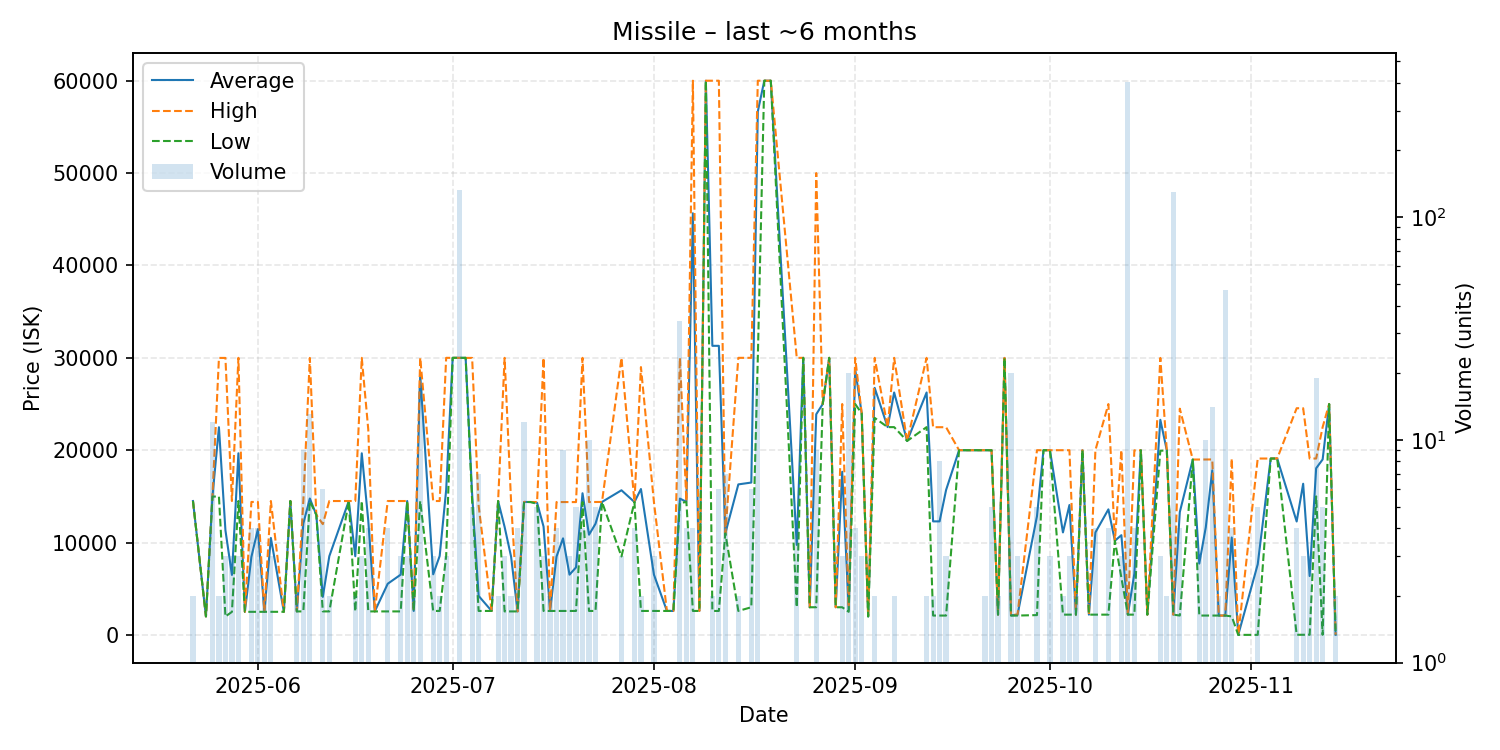

Values plotted in this chart, from the file beside it:
date, average, highest, lowest, order_count, volume
2025-05-22, 14500, 14500, 14500, 2, 2
2025-05-24, 2005, 2005, 2005, 1, 1
2025-05-25, 14988, 14990, 14980, 2, 12
2025-05-26, 22490, 29990, 14990, 2, 2
2025-05-27, 11330, 29990, 2000, 3, 3
2025-05-28, 6500, 14500, 2500, 3, 3
2025-05-29, 19667, 30000, 14500, 3, 3
2025-05-30, 2505, 2505, 2505, 1, 1
2025-05-31, 8452, 14400, 2505, 2, 4
2025-06-01, 11451, 14400, 2505, 4, 4
2025-06-02, 2505, 2505, 2505, 2, 2
2025-06-03, 10502, 14500, 2507, 3, 3
2025-06-05, 2507, 2507, 2507, 1, 1
2025-06-06, 14500, 14500, 14500, 1, 1
2025-06-07, 2550, 2550, 2550, 2, 2
2025-06-08, 12072, 14500, 2550, 8, 9
2025-06-09, 14772, 29990, 14500, 4, 13
2025-06-10, 13000, 13000, 13000, 1, 1
2025-06-11, 4125, 12000, 2550, 6, 6
2025-06-12, 8525, 14500, 2550, 2, 2
2025-06-15, 14500, 14500, 14500, 1, 1
2025-06-16, 8525, 14500, 2550, 2, 2
2025-06-17, 19667, 30000, 14500, 3, 3
2025-06-18, 12400, 22250, 2550, 4, 4
2025-06-19, 2550, 2550, 2550, 1, 1
2025-06-21, 5545, 14500, 2560, 4, 4
2025-06-23, 6533, 14500, 2550, 3, 3
2025-06-24, 14500, 14500, 14500, 2, 3
2025-06-25, 2600, 2600, 2600, 2, 2
2025-06-26, 28176, 30000, 14500, 3, 17
2025-06-28, 6567, 14500, 2600, 3, 3
2025-06-29, 8550, 14500, 2601, 2, 2
2025-06-30, 15700, 30000, 8550, 3, 3
2025-07-01, 30000, 30000, 30000, 1, 1
2025-07-02, 30000, 30000, 30000, 6, 132
2025-07-03, 30000, 30000, 30000, 1, 1
2025-07-04, 15218, 29990, 14500, 5, 5
2025-07-05, 4229, 14000, 2600, 3, 7
2025-07-07, 2600, 2600, 2600, 1, 1
2025-07-08, 14500, 14500, 14500, 2, 2
2025-07-09, 11700, 30000, 2550, 3, 3
2025-07-10, 8475, 14400, 2550, 2, 2
2025-07-11, 2550, 2551, 2550, 2, 4
2025-07-12, 14400, 14400, 14400, 2, 12
2025-07-13, 14390, 14390, 14390, 1, 1
2025-07-14, 14314, 14390, 14200, 5, 5
2025-07-15, 11733, 30000, 2600, 3, 3
2025-07-16, 2600, 2600, 2600, 2, 2
2025-07-17, 8495, 14390, 2600, 4, 4
2025-07-18, 10460, 14390, 2600, 4, 9
2025-07-19, 6529, 14380, 2603, 3, 3
2025-07-20, 7315, 14385, 2600, 5, 5
2025-07-21, 15342, 30000, 14380, 4, 4
2025-07-22, 10853, 14390, 2600, 6, 10
2025-07-23, 12036, 14395, 2600, 5, 5
2025-07-24, 14400, 14400, 14400, 1, 1
2025-07-27, 15664, 30000, 8496, 3, 3
2025-07-29, 14390, 14390, 14390, 1, 4
2025-07-30, 15800, 29000, 2600, 2, 2
2025-08-01, 6531, 14390, 2601, 3, 3
... 82 more rows
